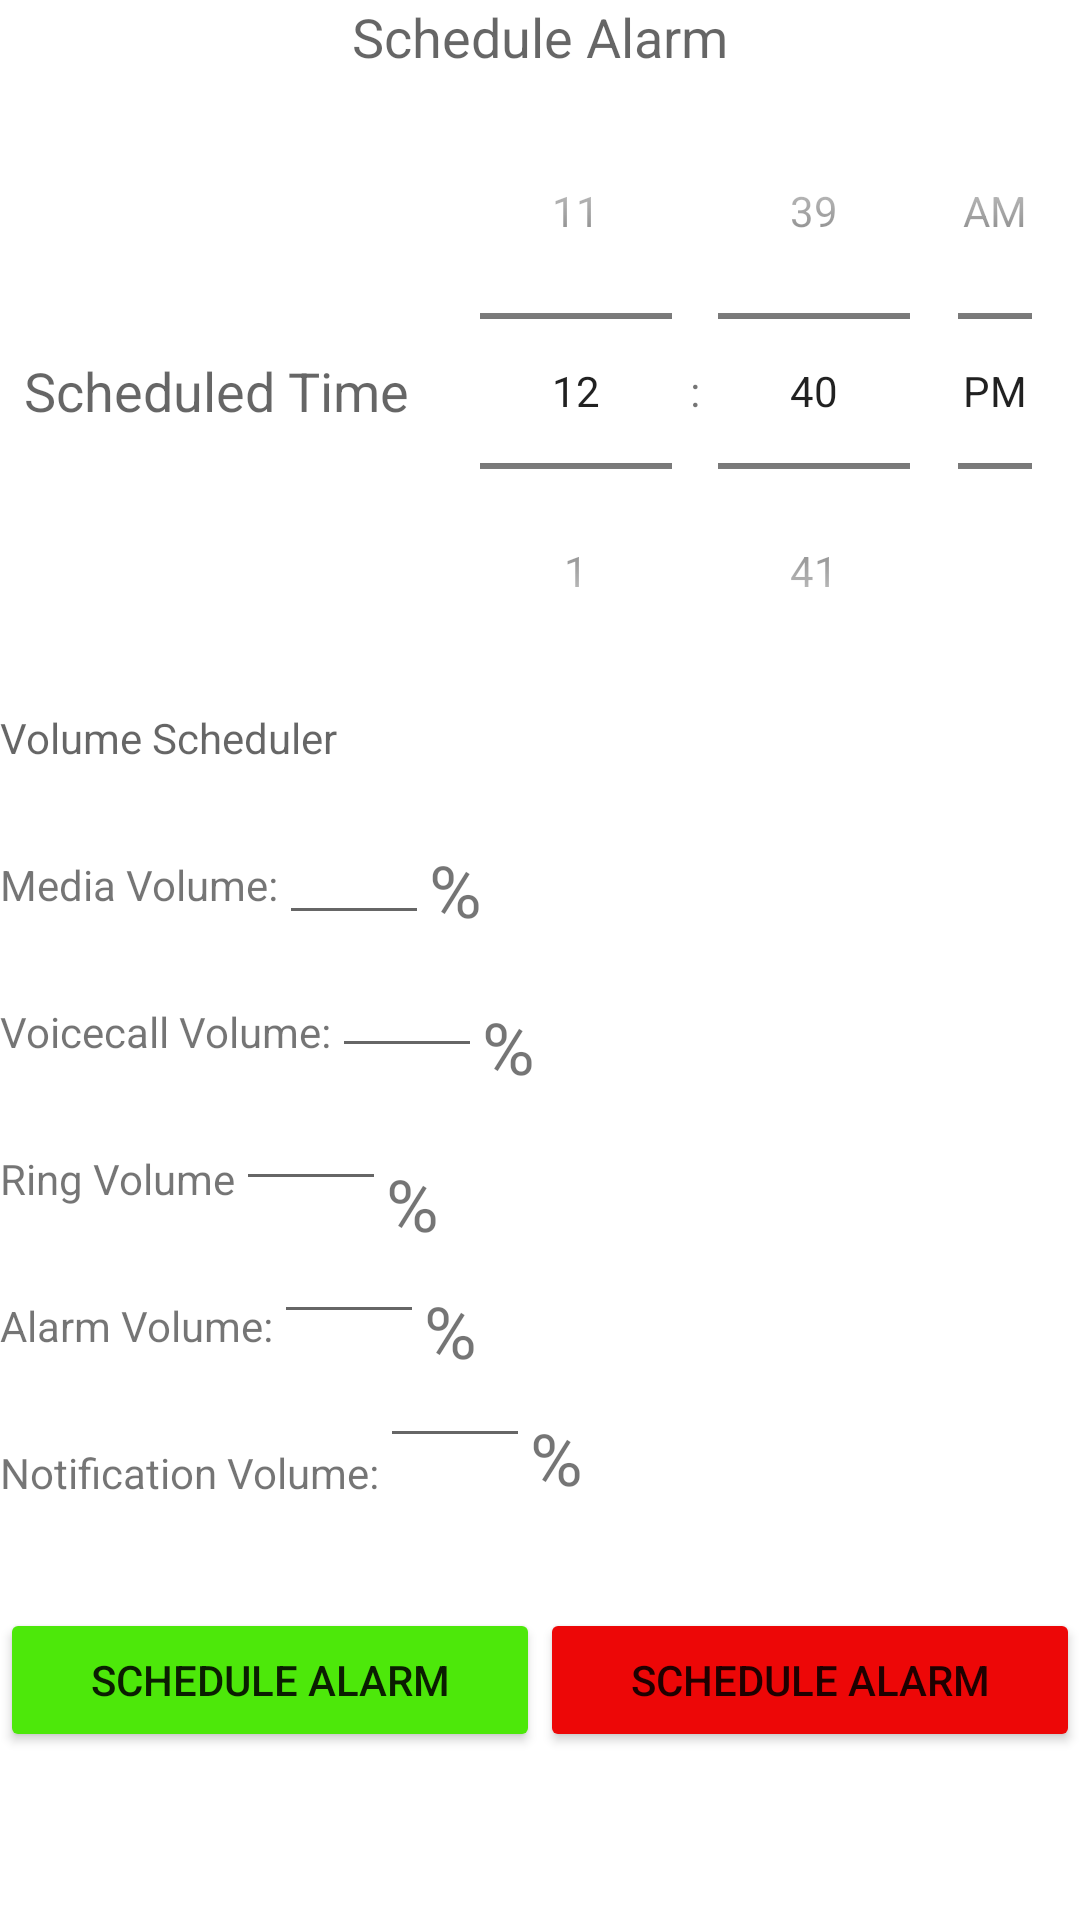

This screen was rendered from an Android layout file. Write that file and the resources it references.
<!-- AndroidManifest.xml: application theme Theme.SoundControlApplication -->
<!-- res/layout/activity_volume_scheduler.xml -->
<?xml version="1.0" encoding="utf-8"?>
<ScrollView xmlns:android="http://schemas.android.com/apk/res/android"
    xmlns:app="http://schemas.android.com/apk/res-auto"
    xmlns:tools="http://schemas.android.com/tools"
    android:layout_width="match_parent"
    android:layout_height="match_parent"
    tools:context=".VolumeScheduler">

    <LinearLayout
        android:layout_width="match_parent"
        android:layout_height="match_parent"
        android:orientation="vertical">

        <androidx.constraintlayout.widget.ConstraintLayout
            android:layout_width="match_parent"
            android:layout_height="match_parent">

            <TextView
                android:id="@+id/fragment_createalarm_scheduleAlarmHeading"
                android:layout_width="match_parent"
                android:layout_height="wrap_content"
                android:text="Schedule Alarm"
                android:textAlignment="center"
                android:textAppearance="@style/TextAppearance.AppCompat.Medium"
                app:layout_constraintTop_toTopOf="parent" />

            <LinearLayout
                android:id="@+id/fragment_createalarm_timePickerLayout"
                android:layout_width="match_parent"
                android:layout_height="wrap_content"
                android:orientation="horizontal"
                app:layout_constraintTop_toBottomOf="@+id/fragment_createalarm_scheduleAlarmHeading">

                <TextView
                    android:layout_width="0dp"
                    android:layout_height="wrap_content"
                    android:layout_gravity="center"
                    android:layout_weight="0.4"
                    android:text="Scheduled Time"
                    android:textAlignment="center"
                    android:textAppearance="@style/TextAppearance.AppCompat.Medium" />

                <TimePicker
                    android:id="@+id/fragment_createalarm_timePicker"
                    android:layout_width="0dp"
                    android:layout_height="wrap_content"
                    android:layout_weight="0.6"
                    android:timePickerMode="spinner" />
            </LinearLayout>

            <TextView
                android:id="@+id/alarmTitle"
                android:layout_width="match_parent"
                android:layout_height="wrap_content"
                android:hint="Volume Scheduler"
                app:layout_constraintTop_toBottomOf="@+id/fragment_createalarm_timePickerLayout" />




            <TextView
                android:id="@+id/mediaTextView"
                android:layout_width="wrap_content"
                android:layout_height="wrap_content"
                android:layout_marginTop="30dp"
                android:text="Media Volume:"
                app:layout_constraintStart_toStartOf="parent"
                app:layout_constraintTop_toBottomOf="@+id/alarmTitle" />

            <EditText
                android:id="@+id/mediaEditText"
                android:layout_width="50dp"
                android:layout_height="wrap_content"
                android:layout_marginTop="15dp"
                android:ems="10"
                android:inputType="number"
                app:layout_constraintStart_toEndOf="@+id/mediaTextView"
                app:layout_constraintTop_toBottomOf="@+id/alarmTitle" />

            <TextView
                android:id="@+id/textView4"
                android:layout_width="wrap_content"
                android:layout_height="wrap_content"
                android:layout_marginTop="25dp"
                android:text="%"
                android:textSize="24sp"
                app:layout_constraintStart_toEndOf="@+id/mediaEditText"
                app:layout_constraintTop_toBottomOf="@+id/alarmTitle" />

            <TextView
                android:id="@+id/voicecallTextView"
                android:layout_width="wrap_content"
                android:layout_height="wrap_content"
                android:layout_marginTop="30dp"
                android:text="Voicecall Volume:"
                app:layout_constraintStart_toStartOf="parent"
                app:layout_constraintTop_toBottomOf="@+id/mediaTextView" />

            <EditText
                android:id="@+id/voicecallEditText"
                android:layout_width="50dp"
                android:layout_height="wrap_content"
                android:layout_marginTop="3dp"
                android:ems="10"
                android:inputType="number"
                app:layout_constraintStart_toEndOf="@+id/voicecallTextView"
                app:layout_constraintTop_toBottomOf="@+id/mediaEditText" />

            <TextView
                android:id="@+id/textView7"
                android:layout_width="wrap_content"
                android:layout_height="wrap_content"
                android:layout_marginTop="20dp"
                android:text="%"
                android:textSize="24sp"
                app:layout_constraintStart_toEndOf="@+id/voicecallEditText"
                app:layout_constraintTop_toBottomOf="@+id/textView4" />

            <TextView
                android:id="@+id/ringTextView"
                android:layout_width="wrap_content"
                android:layout_height="wrap_content"
                android:layout_marginTop="30dp"
                android:text="Ring Volume"
                app:layout_constraintStart_toStartOf="parent"
                app:layout_constraintTop_toBottomOf="@+id/voicecallTextView" />

            <EditText
                android:id="@+id/ringEditText"
                android:layout_width="50dp"
                android:layout_height="wrap_content"
                android:layout_marginTop="3dp"
                android:ems="10"
                android:inputType="number"
                app:layout_constraintStart_toEndOf="@+id/ringTextView"
                app:layout_constraintTop_toBottomOf="@+id/voicecallEditText" />

            <LinearLayout
                android:layout_width="match_parent"
                android:layout_height="wrap_content"
                android:layout_alignParentBottom="true"
                android:layout_marginTop="50dp"
                android:gravity="center_horizontal"
                android:orientation="horizontal"
                app:layout_constraintBottom_toBottomOf="parent"
                app:layout_constraintTop_toBottomOf="@+id/notificationEditText">

                <Button
                    android:id="@+id/fragment_createalarm_scheduleAlarm"
                    android:layout_width="0dp"
                    android:layout_height="wrap_content"
                    android:layout_gravity="center"
                    android:layout_weight="1"
                    android:backgroundTint="#4DE80A"
                    android:text="Schedule Alarm" />

                <Button
                    android:id="@+id/cancelVolumeScheduler"
                    android:layout_width="0dp"
                    android:layout_height="wrap_content"
                    android:layout_gravity="center"
                    android:layout_weight="1"

                    android:backgroundTint="#ED0707"
                    android:text="Schedule Alarm" />


            </LinearLayout>

            <TextView
                android:id="@+id/textView10"
                android:layout_width="wrap_content"
                android:layout_height="wrap_content"
                android:layout_marginTop="20dp"
                android:text="%"
                android:textSize="24sp"
                app:layout_constraintStart_toEndOf="@+id/ringEditText"
                app:layout_constraintTop_toBottomOf="@+id/textView7" />

            <TextView
                android:id="@+id/AlarmTextView"
                android:layout_width="wrap_content"
                android:layout_height="wrap_content"
                android:layout_marginTop="30dp"
                android:text="Alarm Volume:"
                app:layout_constraintStart_toStartOf="parent"
                app:layout_constraintTop_toBottomOf="@+id/ringTextView" />

            <EditText
                android:id="@+id/alarmEditText"
                android:layout_width="50dp"
                android:layout_height="wrap_content"
                android:layout_marginTop="3dp"
                android:ems="10"
                android:inputType="number"
                app:layout_constraintStart_toEndOf="@+id/AlarmTextView"
                app:layout_constraintTop_toBottomOf="@+id/ringEditText" />

            <TextView
                android:id="@+id/textView15"
                android:layout_width="wrap_content"
                android:layout_height="wrap_content"
                android:layout_marginTop="10dp"
                android:text="%"
                android:textSize="24sp"
                app:layout_constraintStart_toEndOf="@+id/alarmEditText"
                app:layout_constraintTop_toBottomOf="@+id/textView10" />

            <TextView
                android:id="@+id/notificationTextView"
                android:layout_width="wrap_content"
                android:layout_height="wrap_content"
                android:layout_marginTop="30dp"
                android:text="Notification Volume:"
                app:layout_constraintStart_toStartOf="parent"
                app:layout_constraintTop_toBottomOf="@+id/AlarmTextView" />

            <EditText
                android:id="@+id/notificationEditText"
                android:layout_width="50dp"
                android:layout_height="wrap_content"
                android:ems="10"
                android:inputType="number"
                app:layout_constraintStart_toEndOf="@+id/notificationTextView"
                app:layout_constraintTop_toBottomOf="@+id/alarmEditText" />

            <TextView
                android:id="@+id/textView17"
                android:layout_width="wrap_content"
                android:layout_height="wrap_content"
                android:layout_marginTop="10dp"
                android:text="%"
                android:textSize="24sp"
                app:layout_constraintStart_toEndOf="@+id/notificationEditText"
                app:layout_constraintTop_toBottomOf="@+id/textView15" />

        </androidx.constraintlayout.widget.ConstraintLayout>

    </LinearLayout>

</ScrollView>
<!-- resources referenced by this layout -->
<resources>
  <style name="Theme.SoundControlApplication" parent="Theme.MaterialComponents.DayNight.DarkActionBar">
          
          <item name="colorPrimary">@color/purple_500</item>
          <item name="colorPrimaryVariant">@color/purple_700</item>
          <item name="colorOnPrimary">@color/white</item>
          
          <item name="colorSecondary">@color/teal_200</item>
          <item name="colorSecondaryVariant">@color/teal_700</item>
          <item name="colorOnSecondary">@color/black</item>
          
          <item name="android:statusBarColor">?attr/colorPrimaryVariant</item>
          
      </style>
  <!-- not gathered from this repository: default colours our renderer supplied (Android Studio template values) -->
  <color name="purple_500">#FF6200EE</color>
  <color name="purple_700">#FF3700B3</color>
  <color name="teal_200">#FF03DAC5</color>
  <color name="teal_700">#FF018786</color>
  <color name="black">#FF000000</color>
  <color name="white">#FFFFFFFF</color>
</resources>
